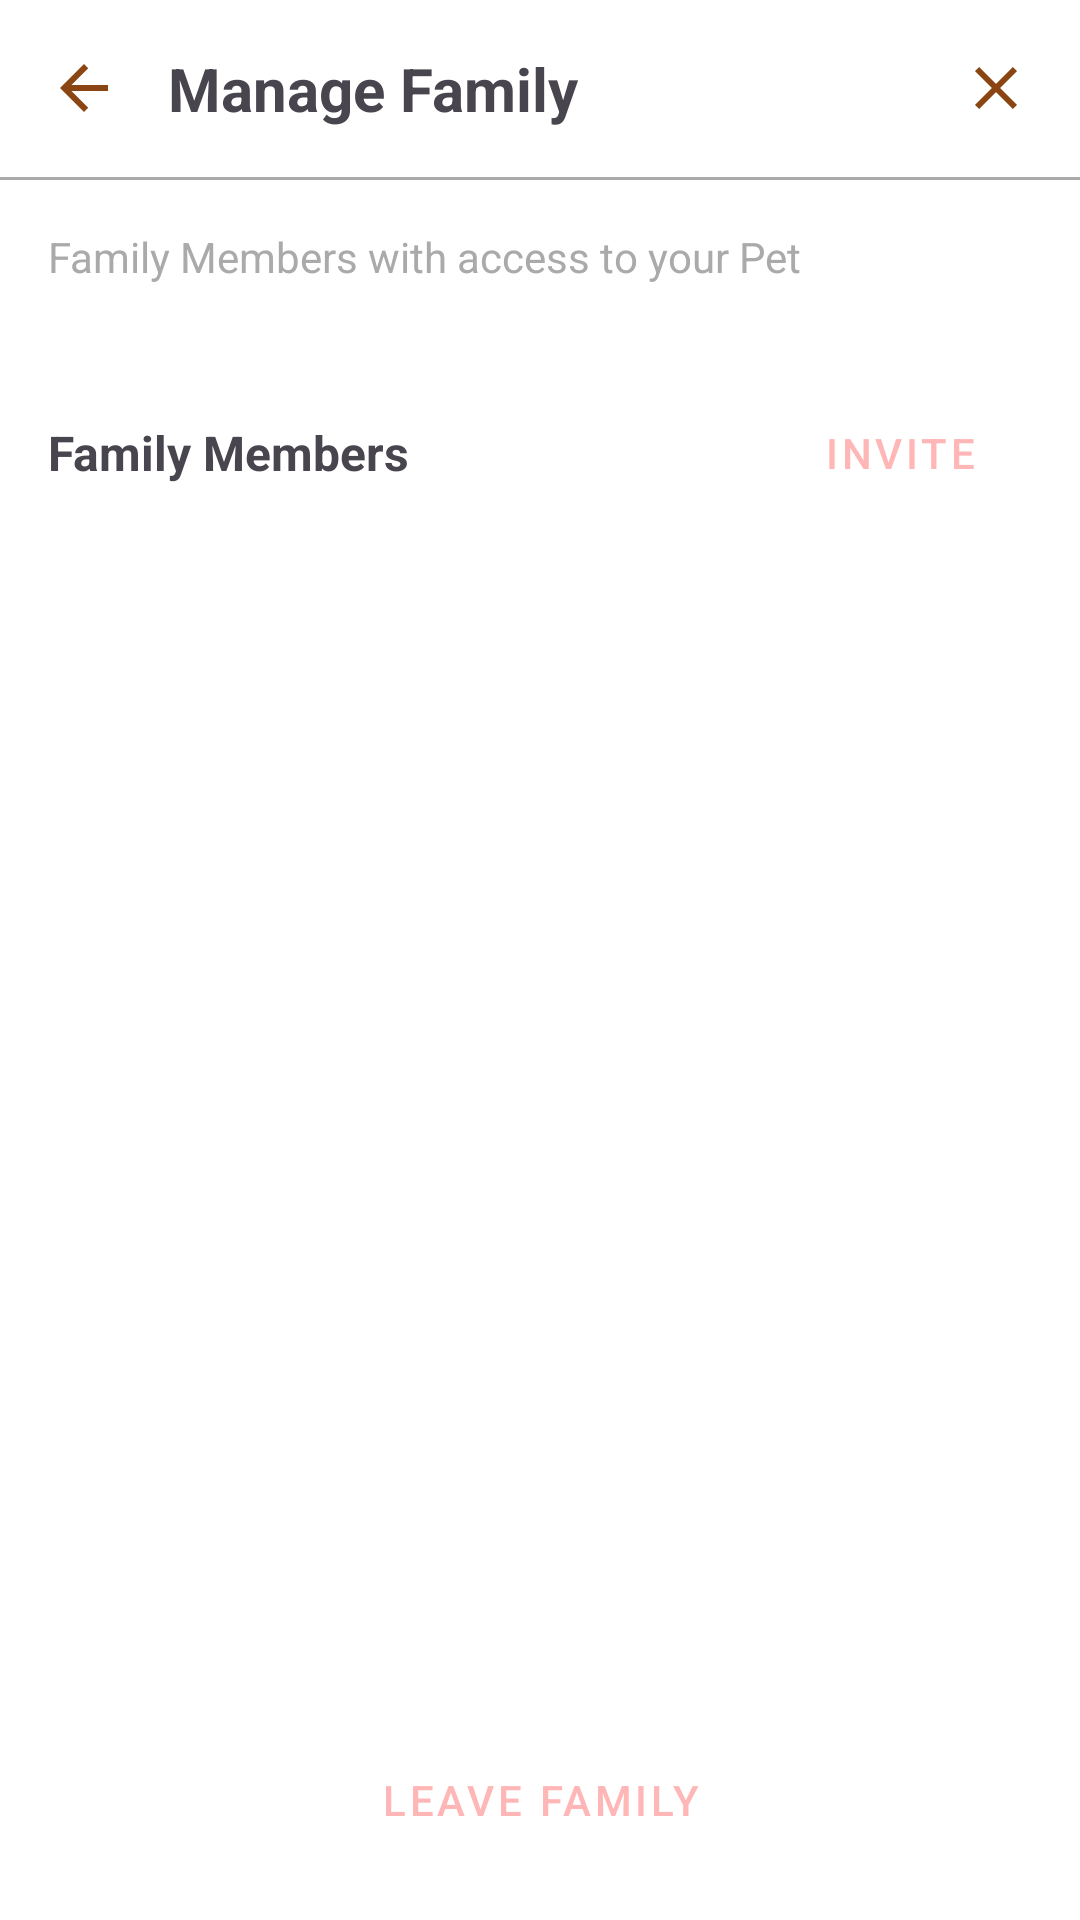

This screen was rendered from an Android layout file. Write that file and the resources it references.
<!-- AndroidManifest.xml: application theme Theme.PetCareKotlin -->
<!-- res/layout/layout_manage_family.xml -->
<?xml version="1.0" encoding="utf-8"?>
<androidx.constraintlayout.widget.ConstraintLayout xmlns:android="http://schemas.android.com/apk/res/android"
    xmlns:app="http://schemas.android.com/apk/res-auto"
    xmlns:tools="http://schemas.android.com/tools"
    android:layout_width="match_parent"
    android:layout_height="match_parent"
    android:orientation="vertical"
    android:background="@android:color/white">

    
    <LinearLayout
        android:id="@+id/header"
        android:layout_width="match_parent"
        android:layout_height="wrap_content"
        android:orientation="horizontal"
        android:gravity="center_vertical"
        android:padding="16dp"
        app:layout_constraintTop_toTopOf="parent"
        app:layout_constraintStart_toStartOf="parent"
        app:layout_constraintEnd_toEndOf="parent">

        <ImageView
            android:id="@+id/back_button"
            android:layout_width="24dp"
            android:layout_height="24dp"
            android:src="@drawable/ic_arrow_back"
            android:contentDescription="Back"/>

        <TextView
            android:layout_width="0dp"
            android:layout_height="wrap_content"
            android:layout_weight="1"
            android:text="Manage Family"
            android:textSize="20sp"
            android:textStyle="bold"
            android:layout_marginStart="16dp"/>

        <ImageView
            android:id="@+id/close_button"
            android:layout_width="24dp"
            android:layout_height="24dp"
            android:src="@drawable/ic_close"
            android:contentDescription="Close"/>
    </LinearLayout>

    
    <View
        android:id="@+id/divider"
        android:layout_width="match_parent"
        android:layout_height="1dp"
        android:background="@android:color/darker_gray"
        app:layout_constraintTop_toBottomOf="@id/header"/>

    
    <LinearLayout
        android:id="@+id/no_family_layout"
        android:layout_width="match_parent"
        android:layout_height="0dp"
        android:orientation="vertical"
        android:gravity="center"
        android:padding="16dp"
        android:visibility="gone"
        app:layout_constraintTop_toBottomOf="@id/divider"
        app:layout_constraintBottom_toBottomOf="parent"
        tools:visibility="visible">

        <ImageView
            android:layout_width="120dp"
            android:layout_height="120dp"
            android:src="@drawable/ic_family"
            android:contentDescription="Family icon"
            android:layout_marginBottom="16dp"/>

        <TextView
            android:layout_width="match_parent"
            android:layout_height="wrap_content"
            android:text="You're not part of a family yet"
            android:textSize="18sp"
            android:textStyle="bold"
            android:gravity="center"
            android:layout_marginBottom="8dp"/>

        <TextView
            android:layout_width="match_parent"
            android:layout_height="wrap_content"
            android:text="Create a new family or join an existing one to share pet care responsibilities with others."
            android:textSize="14sp"
            android:gravity="center"
            android:layout_marginBottom="24dp"/>

        <Button
            android:id="@+id/create_family_button"
            android:layout_width="match_parent"
            android:layout_height="wrap_content"
            android:text="Create New Family"
            android:backgroundTint="@color/login_button_pink"
            android:layout_marginBottom="8dp"/>

        <Button
            android:id="@+id/join_family_button"
            android:layout_width="match_parent"
            android:layout_height="wrap_content"
            android:text="Join Existing Family"
            android:textColor="@color/login_button_pink"
            style="@style/Widget.MaterialComponents.Button.OutlinedButton"/>
    </LinearLayout>

    
    <LinearLayout
        android:id="@+id/family_content"
        android:layout_width="match_parent"
        android:layout_height="0dp"
        android:orientation="vertical"
        android:visibility="visible"
        app:layout_constraintTop_toBottomOf="@id/divider"
        app:layout_constraintBottom_toBottomOf="parent">

        
        <LinearLayout
            android:layout_width="match_parent"
            android:layout_height="wrap_content"
            android:orientation="vertical"
            android:padding="16dp">

            <TextView
                android:layout_width="match_parent"
                android:layout_height="wrap_content"
                android:text="Family Members with access to your Pet"
                android:textSize="14sp"
                android:textColor="@android:color/darker_gray"/>

        </LinearLayout>

        
        <LinearLayout
            android:layout_width="match_parent"
            android:layout_height="wrap_content"
            android:orientation="horizontal"
            android:gravity="center_vertical"
            android:padding="16dp">

            <TextView
                android:layout_width="0dp"
                android:layout_height="wrap_content"
                android:layout_weight="1"
                android:text="Family Members"
                android:textSize="16sp"
                android:textStyle="bold"/>

            <Button
                android:id="@+id/invite_new_member_button"
                android:layout_width="wrap_content"
                android:layout_height="wrap_content"
                android:text="Invite"
                android:textColor="@color/login_button_pink"
                style="@style/Widget.MaterialComponents.Button.TextButton"/>
        </LinearLayout>

        
        <androidx.recyclerview.widget.RecyclerView
            android:id="@+id/family_members_list"
            android:layout_width="match_parent"
            android:layout_height="0dp"
            android:layout_weight="1"
            tools:listitem="@layout/item_family_member"
            tools:itemCount="3"/>

        
        <Button
            android:id="@+id/leave_family_button"
            android:layout_width="match_parent"
            android:layout_height="wrap_content"
            android:text="Leave Family"
            android:textColor="@color/login_button_pink"
            android:layout_margin="16dp"
            style="@style/Widget.MaterialComponents.Button.OutlinedButton"/>
    </LinearLayout>
    
</androidx.constraintlayout.widget.ConstraintLayout>
<!-- res/layout/item_family_member.xml (included above) -->
<?xml version="1.0" encoding="utf-8"?>
<androidx.cardview.widget.CardView xmlns:android="http://schemas.android.com/apk/res/android"
    xmlns:app="http://schemas.android.com/apk/res-auto"
    xmlns:tools="http://schemas.android.com/tools"
    android:layout_width="match_parent"
    android:layout_height="wrap_content"
    android:layout_marginHorizontal="16dp"
    android:layout_marginVertical="8dp"
    app:cardCornerRadius="12dp"
    app:cardElevation="0dp">

    <androidx.constraintlayout.widget.ConstraintLayout
        android:layout_width="match_parent"
        android:layout_height="wrap_content"
        android:padding="16dp"
        android:background="#fef4f5">

        
        <ImageView
            android:id="@+id/member_avatar"
            android:layout_width="40dp"
            android:layout_height="40dp"
            android:src="@drawable/ic_person"
            android:tint="#ffb6b6"
            android:contentDescription="Member avatar"
            app:layout_constraintStart_toStartOf="parent"
            app:layout_constraintTop_toTopOf="parent"
            app:layout_constraintBottom_toBottomOf="parent"/>

        
        <TextView
            android:id="@+id/member_name"
            android:layout_width="0dp"
            android:layout_height="wrap_content"
            android:layout_marginStart="12dp"
            android:layout_marginEnd="8dp"
            android:textSize="16sp"
            android:textStyle="bold"
            android:textColor="#4d3d49"
            app:layout_constraintStart_toEndOf="@id/member_avatar"
            app:layout_constraintTop_toTopOf="parent"
            app:layout_constraintEnd_toStartOf="@id/role_badge"
            tools:text="John Smith"/>

        
        <TextView
            android:id="@+id/member_email"
            android:layout_width="0dp"
            android:layout_height="wrap_content"
            android:layout_marginStart="12dp"
            android:layout_marginEnd="8dp"
            android:textSize="12sp"
            android:textColor="#ffb6b6"
            app:layout_constraintStart_toEndOf="@id/member_avatar"
            app:layout_constraintTop_toBottomOf="@id/member_name"
            app:layout_constraintEnd_toStartOf="@id/member_options"
            tools:text="john.smith@example.com"/>

        
        <TextView
            android:id="@+id/role_badge"
            android:layout_width="wrap_content"
            android:layout_height="wrap_content"
            android:paddingHorizontal="12dp"
            android:paddingVertical="4dp"
            android:layout_marginEnd="8dp"
            android:textSize="12sp"
            android:textColor="#ffb6b6"
            android:background="@drawable/badge_outline"
            app:layout_constraintEnd_toStartOf="@id/member_options"
            app:layout_constraintTop_toTopOf="parent"
            tools:text="Owner"/>

        
        <ImageView
            android:id="@+id/member_options"
            android:layout_width="24dp"
            android:layout_height="24dp"
            android:src="@drawable/ic_more_vert"
            android:tint="#ffb6b6"
            android:contentDescription="Member options"
            app:layout_constraintEnd_toEndOf="parent"
            app:layout_constraintTop_toTopOf="parent"
            app:layout_constraintBottom_toBottomOf="parent"/>

    </androidx.constraintlayout.widget.ConstraintLayout>
</androidx.cardview.widget.CardView>
<!-- resources referenced by this layout -->
<resources>
  <color name="login_button_pink">#FFB6B6</color>
  <!-- drawable badge_outline (drawable) -->
  <?xml version="1.0" encoding="utf-8"?>
  <shape xmlns:android="http://schemas.android.com/apk/res/android"
      android:shape="rectangle">
      <corners android:radius="16dp" />
      <stroke
          android:width="1dp"
          android:color="#ffb6b6" />
      <solid android:color="#fef4f5" />
  </shape>
  <!-- drawable ic_arrow_back (drawable) -->
  <vector xmlns:android="http://schemas.android.com/apk/res/android"
      android:width="24dp"
      android:height="24dp"
      android:viewportWidth="24"
      android:viewportHeight="24"
      android:tint="#8B4513"
      android:autoMirrored="true">
    <path
        android:fillColor="@android:color/white"
        android:pathData="M20,11H7.83l5.59,-5.59L12,4l-8,8 8,8 1.41,-1.41L7.83,13H20v-2z"/>
  </vector>
  <!-- drawable ic_close (drawable) -->
  <vector xmlns:android="http://schemas.android.com/apk/res/android"
      android:width="24dp"
      android:height="24dp"
      android:viewportWidth="24"
      android:viewportHeight="24"
      android:tint="#8B4513">
    <path
        android:fillColor="@android:color/white"
        android:pathData="M19,6.41L17.59,5 12,10.59 6.41,5 5,6.41 10.59,12 5,17.59 6.41,19 12,13.41 17.59,19 19,17.59 13.41,12z"/>
  </vector>
  <!-- drawable ic_family (drawable) -->
  <?xml version="1.0" encoding="utf-8"?>
  <vector xmlns:android="http://schemas.android.com/apk/res/android"
      android:width="24dp"
      android:height="24dp"
      android:viewportWidth="24"
      android:viewportHeight="24"
      android:tint="?attr/colorControlNormal">
      <path
          android:fillColor="@android:color/black"
          android:pathData="M16,4c0,-1.11 0.89,-2 2,-2s2,0.89 2,2 -0.89,2 -2,2 -2,-0.89 -2,-2zM20,22v-6h2v6h-2zM6,22v-6L4,16v6h2zM13,14L11,14L11,22h2v-8zM13.89,3.7c-0.12,-0.08 -0.26,-0.13 -0.4,-0.18C13.19,3.34 12.7,3 12,3s-1.19,0.34 -1.49,0.52c-0.14,0.05 -0.28,0.1 -0.4,0.18 -0.37,0.25 -0.61,0.51 -0.77,0.77L9.24,4.6c-0.78,1.38 -0.78,4.9 -0.78,5.4v0.6c0,0.8 0.27,1.56 0.7,2.16 0.16,0.89 0.85,1.55 1.64,1.85 0.37,0.59 0.99,1.14 1.8,1.34 0.13,0.02 0.26,0.04 0.4,0.04s0.27,-0.02 0.4,-0.04c0.81,-0.2 1.43,-0.75 1.8,-1.34 0.79,-0.3 1.48,-0.96 1.64,-1.85 0.43,-0.6 0.7,-1.36 0.7,-2.16v-0.6c0,-0.5 0,-4.02 -0.78,-5.4l-0.1,-0.14c-0.16,-0.26 -0.4,-0.52 -0.77,-0.77zM12,13c-1.1,0 -2,-0.9 -2,-2s0.9,-2 2,-2 2,0.9 2,2 -0.9,2 -2,2zM6,4c0,-1.11 0.89,-2 2,-2s2,0.89 2,2 -0.89,2 -2,2 -2,-0.89 -2,-2z"/>
  </vector>
  <!-- drawable ic_more_vert (drawable) -->
  <vector xmlns:android="http://schemas.android.com/apk/res/android"
      android:width="24dp"
      android:height="24dp"
      android:viewportWidth="24"
      android:viewportHeight="24"
      android:tint="#8B4513">
    <path
        android:fillColor="@android:color/white"
        android:pathData="M12,8c1.1,0 2,-0.9 2,-2s-0.9,-2 -2,-2 -2,0.9 -2,2 0.9,2 2,2zM12,10c-1.1,0 -2,0.9 -2,2s0.9,2 2,2 2,-0.9 2,-2 -0.9,-2 -2,-2zM12,16c-1.1,0 -2,0.9 -2,2s0.9,2 2,2 2,-0.9 2,-2 -0.9,-2 -2,-2z"/>
  </vector>
  <style name="Theme.PetCareKotlin" parent="Base.Theme.PetCareKotlin" />
  <style name="Base.Theme.PetCareKotlin" parent="Theme.Material3.DayNight.NoActionBar">
          
          
      </style>
</resources>
